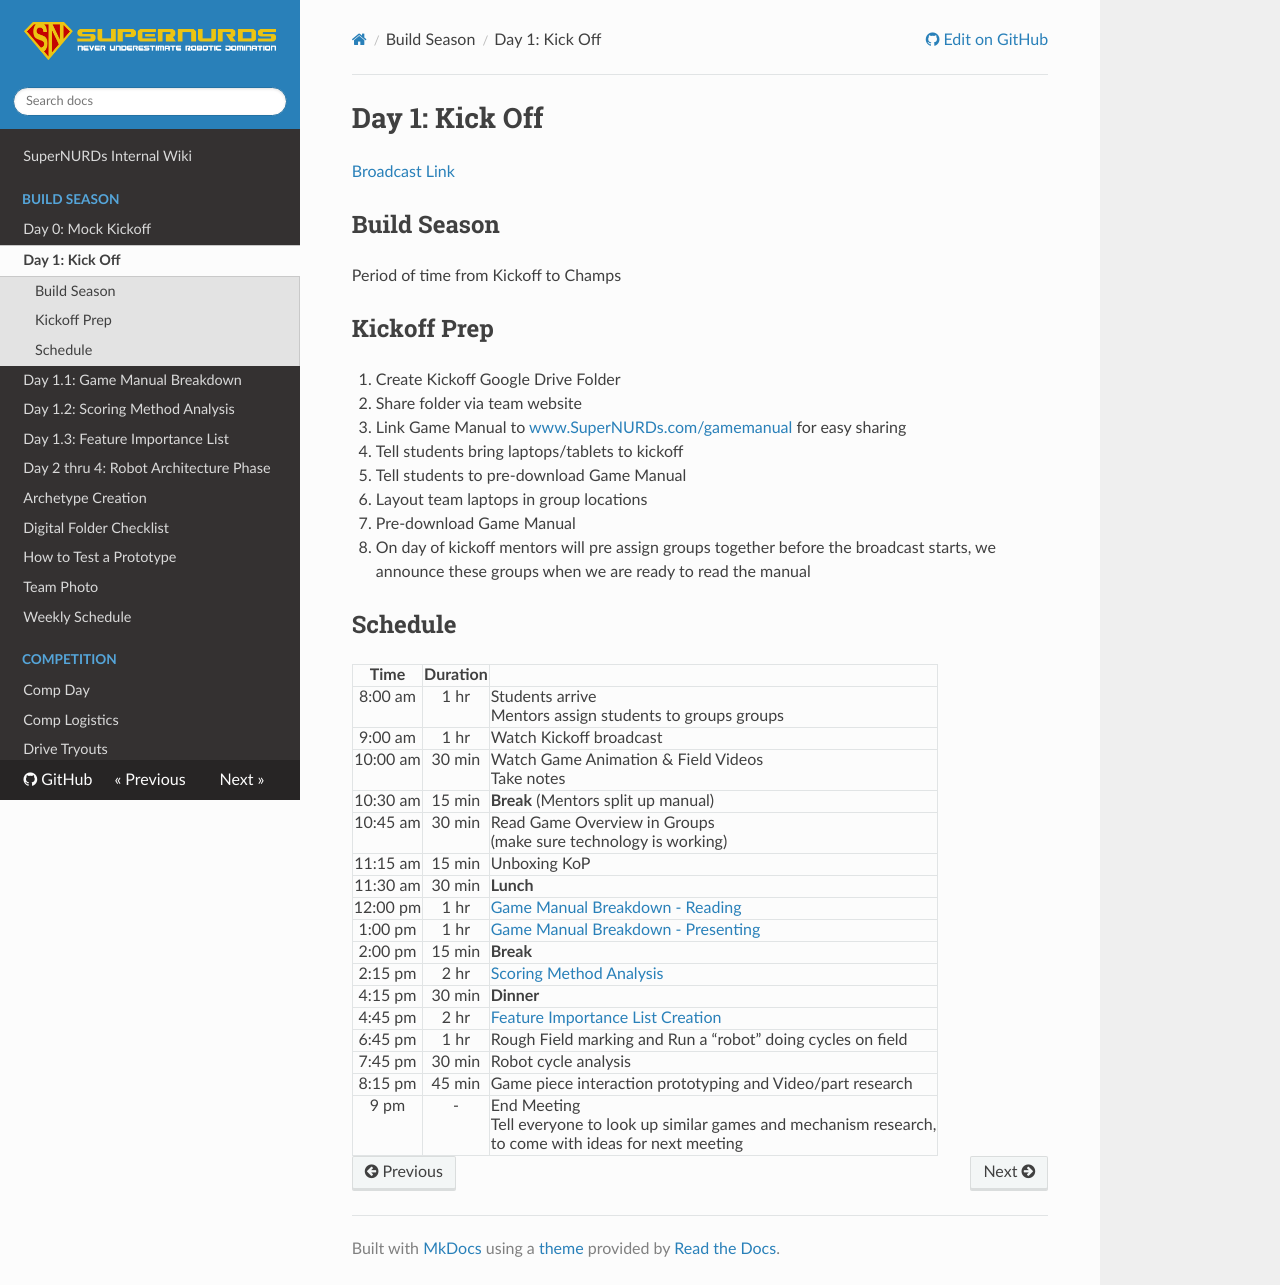

repository: FRCTeam3255/Wiki · page: Build Season/Day 1 - Kick Off/index.html · generator: mkdocs

# Day 1: Kick Off

[Broadcast Link](https://www.firstinspires.org/robotics/frc/kickoff?utm_source=first-inspires&utm_medium=game-season&utm_campaign=frc-ko-021)

## Build Season

Period of time from Kickoff to Champs

## Kickoff Prep

1. Create Kickoff Google Drive Folder
   1. Share folder via team website
2. Link Game Manual to [www.SuperNURDs.com/gamemanual](https://www.SuperNURDs.com/gamemanual) for easy sharing
3. Tell students bring laptops/tablets to kickoff
   1. Tell students to pre-download Game Manual
4. Layout team laptops in group locations
   1. Pre-download Game Manual
5. On day of kickoff mentors will pre assign groups together before the broadcast starts, we announce these groups when we are ready to read the manual

## Schedule

|   Time   | Duration |                                                                                                                        |
| :------: | :------: | ---------------------------------------------------------------------------------------------------------------------- |
| 8:00 am  |   1 hr   | Students arrive<br>Mentors assign students to groups groups                                                            |
| 9:00 am  |   1 hr   | Watch Kickoff broadcast                                                                                                |
| 10:00 am |  30 min  | Watch Game Animation & Field Videos<br>Take notes                                                                      |
| 10:30 am |  15 min  | **Break** (Mentors split up manual)                                                                                    |
| 10:45 am |  30 min  | Read Game Overview in Groups<br>(make sure technology is working)                                                      |
| 11:15 am |  15 min  | Unboxing KoP                                                                                                           |
| 11:30 am |  30 min  | **Lunch**                                                                                                              |
| 12:00 pm |   1 hr   | [Game Manual Breakdown - Reading](Day%201.1%20-%20Game%20Manual%20Breakdown.md#Reading)                                |
| 1:00 pm  |   1 hr   | [Game Manual Breakdown - Presenting](Day%201.1%20-%20Game%20Manual%20Breakdown.md#Presenting)                          |
| 2:00 pm  |  15 min  | **Break**                                                                                                              |
| 2:15 pm  |   2 hr   | [Scoring Method Analysis](Day%201.2%20-%20Scoring%20Method%20Analysis.md)                                              |
| 4:15 pm  |  30 min  | **Dinner**                                                                                                             |
| 4:45 pm  |   2 hr   | [Feature Importance List Creation](Day%201.3%20-%20Feature%20Importance%20List.md)                                     |
| 6:45 pm  |   1 hr   | Rough Field marking and Run a “robot” doing cycles on field                                                            |
| 7:45 pm  |  30 min  | Robot cycle analysis                                                                                                   |
| 8:15 pm  |  45 min  | Game piece interaction prototyping and Video/part research                                                             |
|   9 pm   |    -     | End Meeting<br> Tell everyone to look up similar games and mechanism research,<br> to come with ideas for next meeting |

<!-- 2026 Actual
|   Time   | Duration |                                                                                                                        |
| :------: | :------: | ---------------------------------------------------------------------------------------------------------------------- |
| 8:00 am  |   1 hr   | Students arrive<br>Mentors assign students to groups groups                                                            |
| 9:00 am  |   1 hr   | Watch Kickoff broadcast                                                                                                |
| 10:00 am |  30 min  | Watch Game Animation & Field Videos<br>Take notes                                                                      |
| 10:30 am |  20 min  | Unboxing KoP<br>**Break** (Mentors split up manual)                                                                    |
| 10:50 am |  40 min  | Read Game Overview in Groups/Begin reading section<br>(make sure technology is working)                                |
| 11:30 am |  30 min  | **Lunch**                                                                                                              |
| 12:00 pm | 1.75 hr  | [Game Manual Breakdown - Reading](Day%201.1%20-%20Game%20Manual%20Breakdown.md#Reading)                                |
| 1:45 pm  |  45 min  | [Game Manual Breakdown - Presenting](Day%201.1%20-%20Game%20Manual%20Breakdown.md#Presenting)                          |
| 2:30 pm  |  15 min  | **Break**                                                                                                              |
| 2:45 pm  |  45 min  | Group Writes Research Questions                                                                                        |
| 3:30 pm  |  45 min  | Start [Scoring Method Analysis](Day%201.2%20-%20Scoring%20Method%20Analysis.md)                                        |
| 4:15 pm  |  30 min  | **Dinner**                                                                                                             |
| 4:45 pm  |   1 hr   | Continue [Scoring Method Analysis](Day%201.2%20-%20Scoring%20Method%20Analysis.md)                                     |
| 5:45 pm  | 1.75 hr  | [Feature Importance List Creation](Day%201.3%20-%20Feature%20Importance%20List.md)                                     |
| 7:30 pm  |   1 hr   | Rough Field marking and Run a “robot” doing cycles on field                                                            |
| 8:30 pm  |  30 min  | Robot cycle analysis                                                                                                   |
|   9 pm   |    -     | End Meeting<br> Tell everyone to look up similar games and mechanism research,<br> to come with ideas for next meeting |
 
 !!! IDEA 
   FOR NEXT YEAR: Do robot cycle before scoring scoring analysis
   FOR NEXT YEARL MOVE GAME PIECE INTERACTION PROTOTYPING TO NEXT DAY FEATURE IMPORTANCE RANKING???
 
 -->
